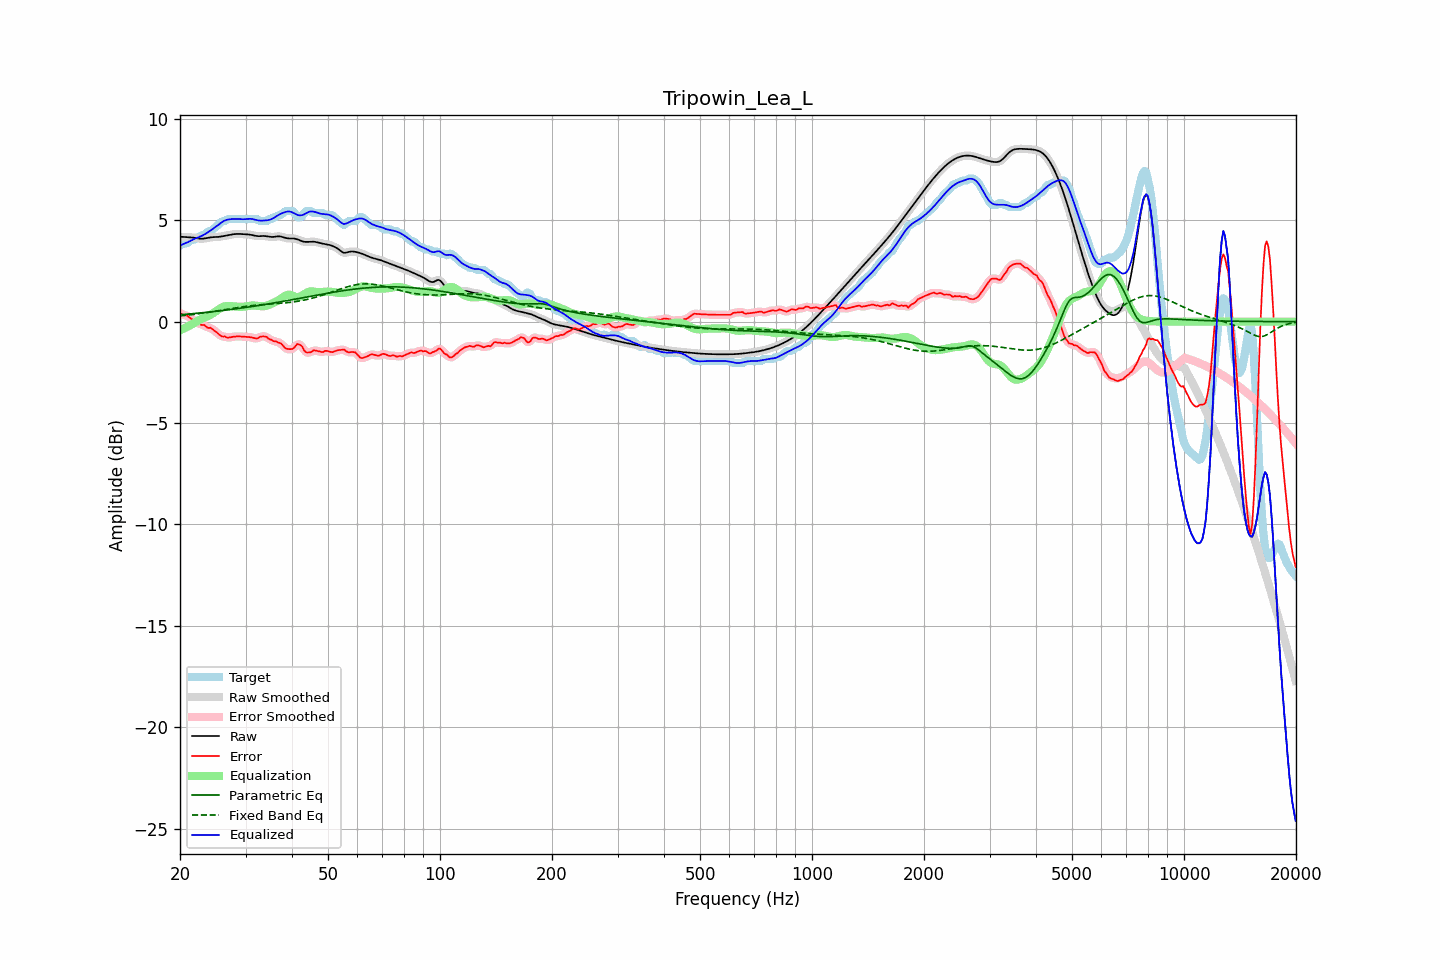

The data file committed next to this chart (first rows):
frequency, raw, error, smoothed, error_smoothed, equalization, parametric_eq, fixed_band_eq, equalized_raw, equalized_smoothed, target
20.00, 4.18, 0.43, 4.18, 0.41, -0.42, 0.34, 0.28, 3.76, 3.76, 3.75
20.20, 4.18, 0.38, 4.18, 0.38, -0.39, 0.35, 0.29, 3.79, 3.79, 3.80
20.40, 4.18, 0.32, 4.18, 0.35, -0.35, 0.35, 0.30, 3.82, 3.82, 3.85
20.61, 4.17, 0.32, 4.17, 0.32, -0.32, 0.36, 0.31, 3.86, 3.86, 3.85
20.81, 4.16, 0.31, 4.17, 0.29, -0.28, 0.37, 0.31, 3.89, 3.89, 3.85
21.02, 4.16, 0.27, 4.16, 0.26, -0.24, 0.37, 0.32, 3.92, 3.92, 3.89
21.23, 4.16, 0.19, 4.16, 0.20, -0.20, 0.38, 0.33, 3.96, 3.96, 3.96
21.44, 4.15, 0.14, 4.15, 0.15, -0.15, 0.39, 0.34, 4.00, 4.00, 4.02
21.66, 4.14, 0.09, 4.14, 0.10, -0.10, 0.39, 0.35, 4.04, 4.04, 4.05
21.87, 4.14, 0.08, 4.13, 0.05, -0.06, 0.40, 0.36, 4.08, 4.08, 4.05
22.09, 4.12, 0.00, 4.12, 0.02, -0.01, 0.41, 0.37, 4.11, 4.11, 4.12
22.31, 4.11, -0.05, 4.11, -0.04, 0.04, 0.42, 0.38, 4.15, 4.15, 4.15
22.54, 4.10, -0.07, 4.10, -0.10, 0.08, 0.42, 0.39, 4.18, 4.18, 4.17
22.76, 4.09, -0.15, 4.09, -0.13, 0.12, 0.43, 0.40, 4.21, 4.21, 4.24
22.99, 4.09, -0.17, 4.09, -0.16, 0.16, 0.44, 0.41, 4.25, 4.25, 4.25
23.22, 4.10, -0.16, 4.10, -0.19, 0.19, 0.45, 0.42, 4.29, 4.29, 4.26
23.45, 4.11, -0.23, 4.11, -0.23, 0.23, 0.45, 0.44, 4.34, 4.34, 4.34
23.69, 4.13, -0.29, 4.13, -0.27, 0.26, 0.46, 0.45, 4.39, 4.39, 4.42
23.92, 4.14, -0.31, 4.14, -0.30, 0.30, 0.47, 0.46, 4.44, 4.44, 4.45
24.16, 4.16, -0.30, 4.15, -0.33, 0.34, 0.48, 0.47, 4.49, 4.49, 4.45
24.40, 4.16, -0.36, 4.16, -0.36, 0.38, 0.49, 0.48, 4.55, 4.55, 4.52
24.65, 4.17, -0.42, 4.17, -0.41, 0.44, 0.50, 0.50, 4.61, 4.61, 4.59
24.89, 4.17, -0.48, 4.17, -0.48, 0.49, 0.51, 0.51, 4.66, 4.66, 4.65
25.14, 4.17, -0.54, 4.17, -0.55, 0.55, 0.51, 0.52, 4.72, 4.72, 4.72
25.39, 4.18, -0.61, 4.18, -0.61, 0.60, 0.52, 0.54, 4.78, 4.78, 4.79
25.65, 4.19, -0.68, 4.19, -0.68, 0.65, 0.53, 0.55, 4.84, 4.84, 4.87
25.91, 4.20, -0.73, 4.20, -0.71, 0.70, 0.54, 0.56, 4.90, 4.90, 4.93
26.16, 4.22, -0.74, 4.22, -0.74, 0.73, 0.55, 0.58, 4.95, 4.95, 4.95
26.43, 4.23, -0.73, 4.23, -0.75, 0.76, 0.56, 0.59, 4.99, 4.99, 4.96
26.69, 4.25, -0.78, 4.25, -0.77, 0.77, 0.57, 0.60, 5.02, 5.02, 5.03
26.96, 4.26, -0.79, 4.26, -0.78, 0.77, 0.58, 0.62, 5.04, 5.04, 5.05
27.23, 4.28, -0.78, 4.28, -0.78, 0.77, 0.59, 0.63, 5.05, 5.05, 5.05
27.50, 4.29, -0.76, 4.29, -0.76, 0.76, 0.60, 0.65, 5.06, 5.06, 5.05
27.77, 4.31, -0.75, 4.31, -0.75, 0.75, 0.61, 0.66, 5.06, 5.06, 5.05
28.05, 4.32, -0.74, 4.32, -0.74, 0.75, 0.62, 0.67, 5.07, 5.06, 5.05
28.33, 4.32, -0.73, 4.32, -0.73, 0.74, 0.63, 0.68, 5.06, 5.06, 5.05
28.62, 4.33, -0.73, 4.33, -0.73, 0.74, 0.64, 0.70, 5.06, 5.06, 5.05
28.90, 4.33, -0.73, 4.32, -0.73, 0.73, 0.65, 0.71, 5.06, 5.06, 5.05
29.19, 4.32, -0.73, 4.32, -0.73, 0.73, 0.67, 0.72, 5.05, 5.05, 5.05
29.48, 4.31, -0.74, 4.31, -0.74, 0.73, 0.68, 0.73, 5.05, 5.05, 5.05
29.78, 4.31, -0.74, 4.31, -0.74, 0.74, 0.69, 0.74, 5.05, 5.05, 5.05
30.08, 4.31, -0.75, 4.31, -0.75, 0.75, 0.70, 0.75, 5.05, 5.06, 5.05
30.38, 4.30, -0.75, 4.30, -0.75, 0.76, 0.71, 0.76, 5.06, 5.06, 5.05
30.68, 4.30, -0.76, 4.29, -0.76, 0.77, 0.72, 0.77, 5.07, 5.07, 5.05
30.99, 4.28, -0.77, 4.28, -0.77, 0.79, 0.74, 0.78, 5.07, 5.07, 5.05
31.30, 4.27, -0.79, 4.27, -0.79, 0.79, 0.75, 0.79, 5.06, 5.06, 5.05
31.61, 4.25, -0.81, 4.25, -0.81, 0.80, 0.76, 0.80, 5.04, 5.04, 5.05
31.93, 4.23, -0.83, 4.23, -0.83, 0.79, 0.77, 0.81, 5.02, 5.02, 5.05
32.24, 4.22, -0.84, 4.22, -0.82, 0.78, 0.78, 0.82, 5.00, 5.00, 5.05
32.57, 4.21, -0.79, 4.22, -0.79, 0.77, 0.80, 0.82, 4.99, 4.99, 5.00
32.89, 4.22, -0.74, 4.22, -0.76, 0.76, 0.81, 0.83, 4.98, 4.98, 4.95
33.22, 4.22, -0.73, 4.22, -0.73, 0.76, 0.82, 0.84, 4.98, 4.98, 4.95
33.55, 4.22, -0.73, 4.22, -0.72, 0.76, 0.83, 0.84, 4.98, 4.98, 4.95
33.89, 4.22, -0.74, 4.22, -0.74, 0.77, 0.85, 0.85, 4.99, 4.99, 4.95
34.23, 4.21, -0.75, 4.21, -0.78, 0.79, 0.86, 0.85, 4.99, 4.99, 4.96
34.57, 4.19, -0.84, 4.19, -0.82, 0.82, 0.87, 0.86, 5.01, 5.01, 5.03
34.92, 4.18, -0.88, 4.18, -0.87, 0.85, 0.89, 0.86, 5.03, 5.03, 5.05
35.27, 4.17, -0.89, 4.17, -0.92, 0.88, 0.90, 0.87, 5.06, 5.06, 5.07
35.62, 4.18, -0.96, 4.18, -0.94, 0.92, 0.91, 0.88, 5.10, 5.10, 5.14
35.97, 4.19, -0.97, 4.19, -0.97, 0.96, 0.93, 0.88, 5.14, 5.14, 5.15
... 635 more rows
